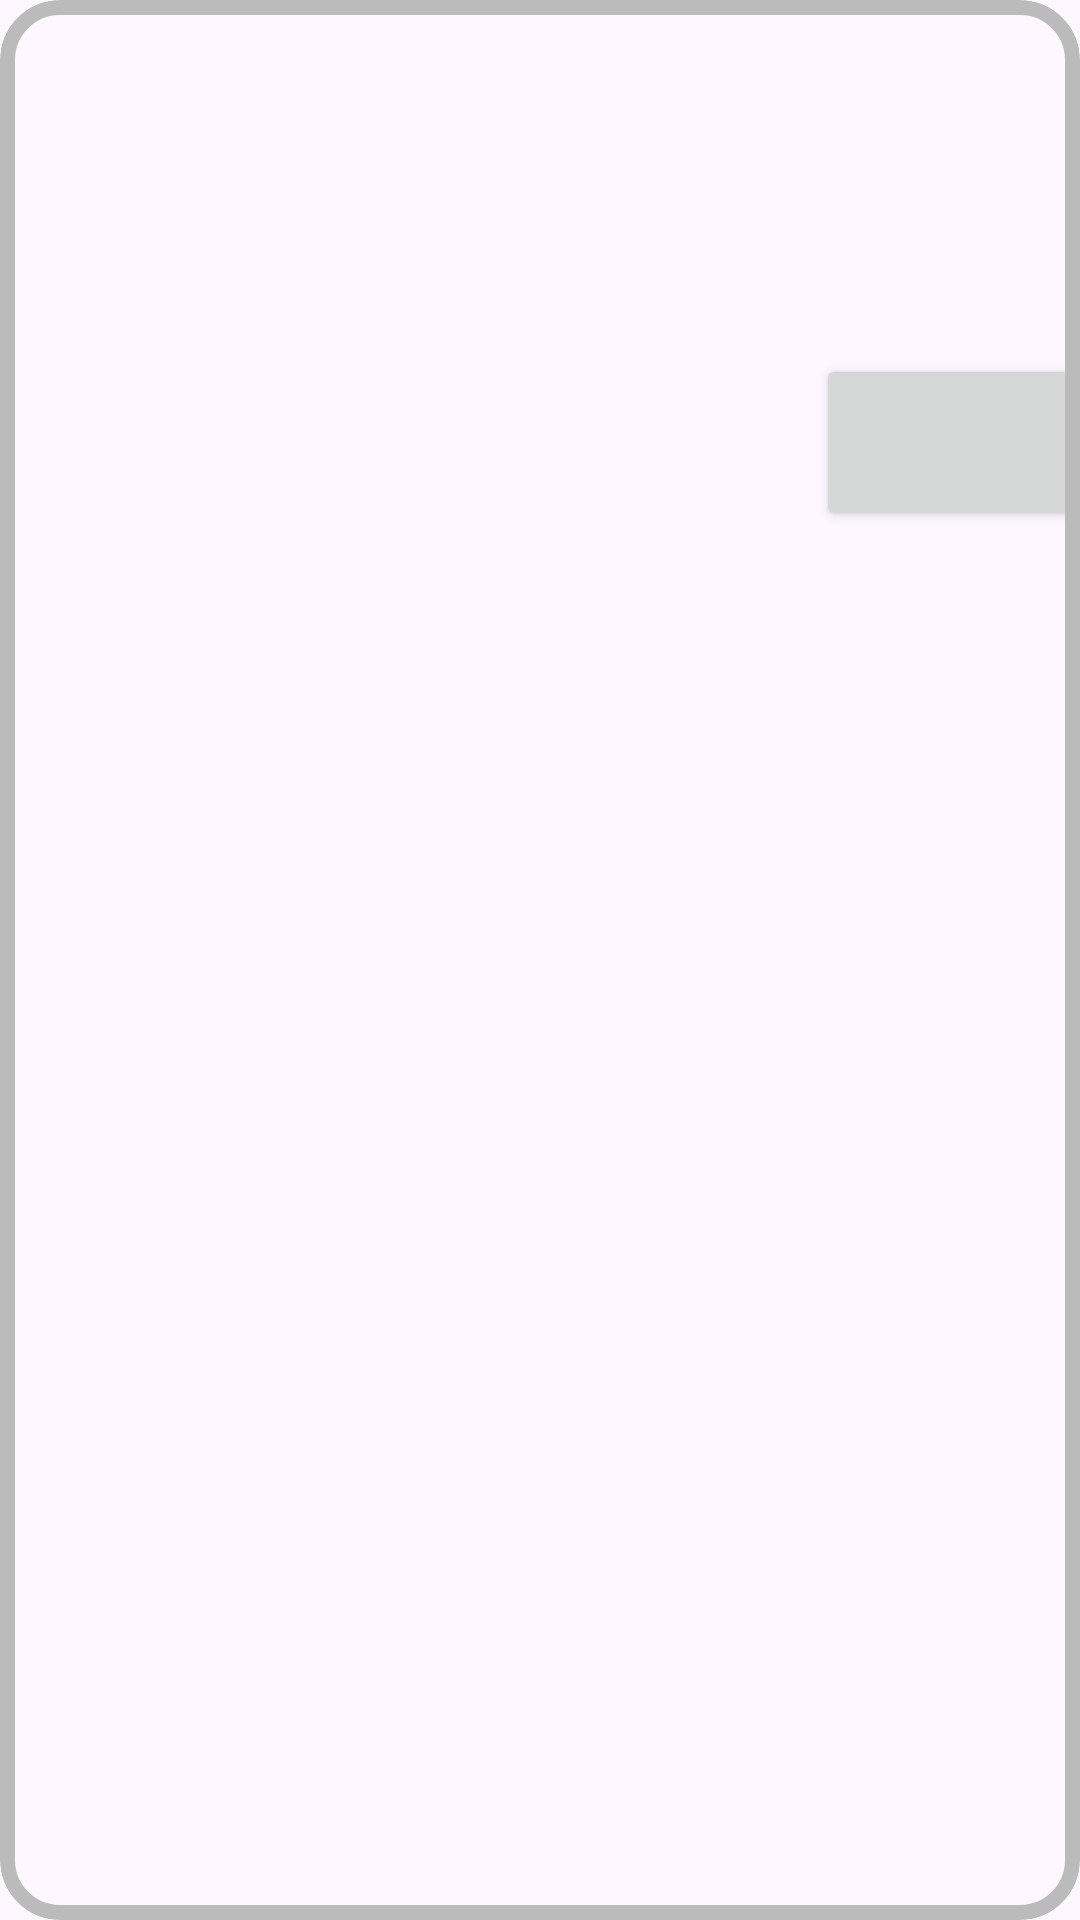

Android layout source for this screen:
<!-- AndroidManifest.xml: application theme Theme.TravellingJournal -->
<!-- res/layout/location_item.xml -->
<?xml version="1.0" encoding="utf-8"?>
<com.google.android.material.card.MaterialCardView
    xmlns:android="http://schemas.android.com/apk/res/android"
    xmlns:app="http://schemas.android.com/apk/res-auto"
    xmlns:tools="http://schemas.android.com/tools"
    android:id="@+id/cardView"
    app:cardCornerRadius="20dp"
    app:strokeColor="#bbbbbb"
    app:strokeWidth="5dp"
    android:layout_margin="20dp"
    android:layout_width="match_parent"
    android:layout_height="wrap_content">
    <androidx.constraintlayout.widget.ConstraintLayout
        android:layout_width="match_parent"
        android:layout_height="match_parent"
        >

        <TextView
            android:id="@+id/location"
            tools:text="Location"
            android:layout_width="match_parent"
            android:layout_height="wrap_content"
            android:padding="20dp"
            app:layout_constraintStart_toStartOf="parent"
            app:layout_constraintTop_toTopOf="parent"
             />

        <TextView
            android:layout_width="wrap_content"
            android:id="@+id/description"
            tools:text="Description"
            app:layout_constraintTop_toBottomOf="@+id/location"
            app:layout_constraintStart_toStartOf="parent"
            android:padding="20dp"
            android:layout_height="wrap_content"/>
        <Button
            android:layout_width="wrap_content"
            android:id="@+id/show_notes"
            tools:text="Show Notes"
            app:layout_constraintTop_toBottomOf="@id/description"
            app:layout_constraintEnd_toEndOf="parent"
            android:padding="20dp"
            android:layout_height="wrap_content"/>


    </androidx.constraintlayout.widget.ConstraintLayout>
</com.google.android.material.card.MaterialCardView>
<!-- resources referenced by this layout -->
<resources>
  <style name="Theme.TravellingJournal" parent="Base.Theme.TravellingJournal" />
  <style name="Base.Theme.TravellingJournal" parent="Theme.Material3.DayNight.NoActionBar">
          
          
      </style>
</resources>
